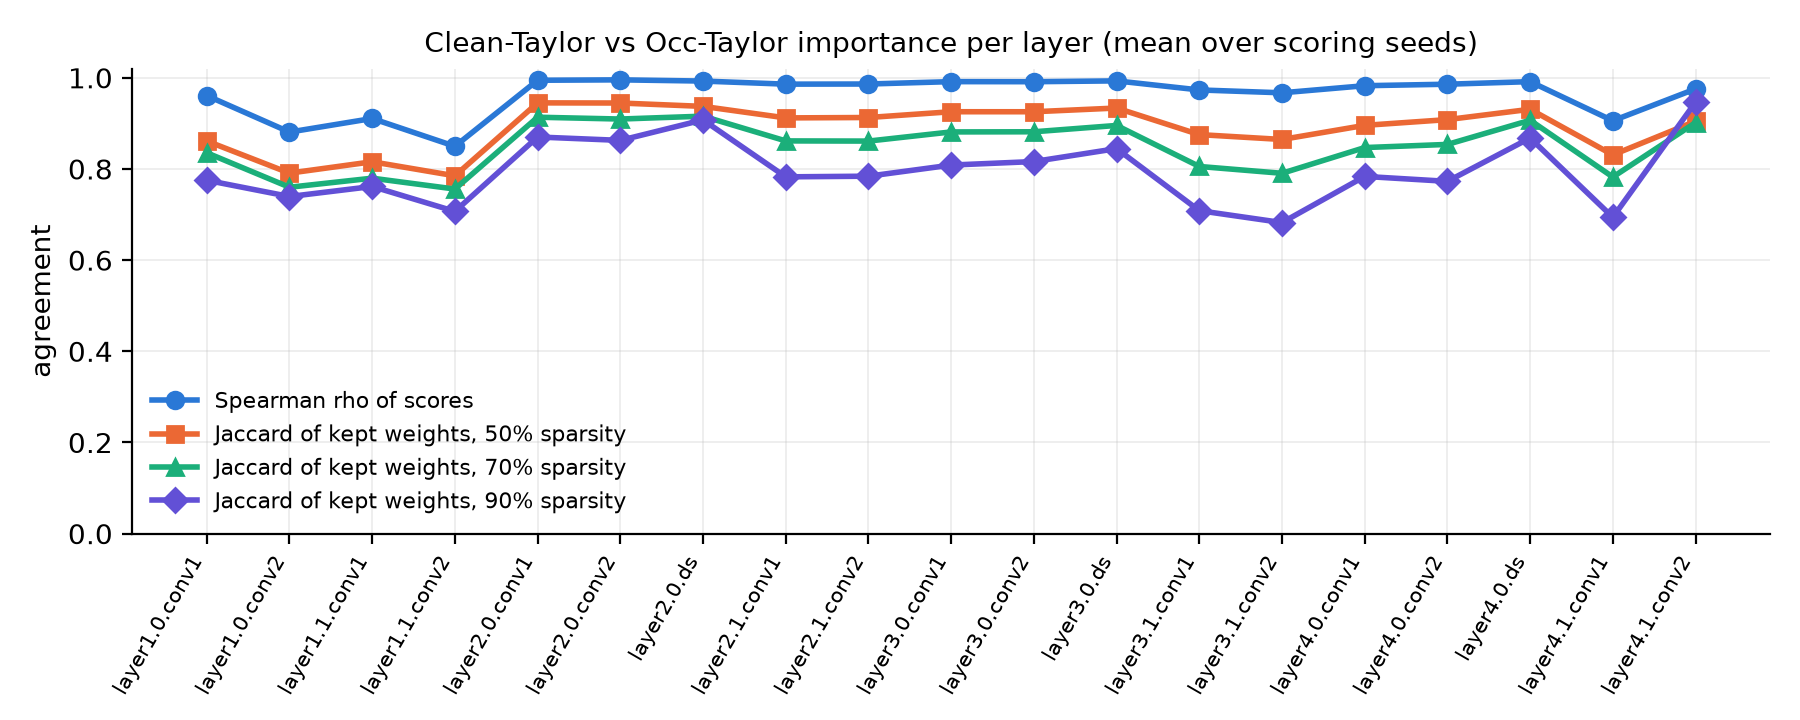

Values plotted in this chart, from the file beside it:
layer, weights, spearman, occ_over_clean_mean, jaccard_keep_0.5, jaccard_keep_0.7, jaccard_keep_0.9, scoring_seed
layer1.0.conv1, 36864, 0.9615, 2.065, 0.8611, 0.8331, 0.7777, 42
layer1.0.conv2, 36864, 0.8807, 2.097, 0.7912, 0.7589, 0.7358, 42
layer1.1.conv1, 36864, 0.913, 1.987, 0.8178, 0.7828, 0.7653, 42
layer1.1.conv2, 36864, 0.8501, 2.005, 0.7853, 0.7551, 0.7085, 42
layer2.0.conv1, 73728, 0.9946, 1.764, 0.9449, 0.9135, 0.8734, 42
layer2.0.conv2, 147456, 0.9956, 1.702, 0.9456, 0.9101, 0.8628, 42
layer2.0.downsample.0, 8192, 0.9928, 1.794, 0.9366, 0.9173, 0.9047, 42
layer2.1.conv1, 147456, 0.9861, 1.752, 0.9119, 0.8622, 0.7821, 42
layer2.1.conv2, 147456, 0.9865, 1.706, 0.9141, 0.8626, 0.7882, 42
layer3.0.conv1, 294912, 0.9914, 1.726, 0.9253, 0.8805, 0.8102, 42
layer3.0.conv2, 589824, 0.9914, 1.69, 0.9253, 0.8816, 0.8155, 42
layer3.0.downsample.0, 32768, 0.9932, 1.743, 0.933, 0.8948, 0.8446, 42
layer3.1.conv1, 589824, 0.9731, 1.732, 0.8755, 0.8061, 0.7096, 42
layer3.1.conv2, 589824, 0.9669, 1.696, 0.8645, 0.7906, 0.6827, 42
layer4.0.conv1, 1179648, 0.9821, 1.82, 0.8949, 0.8452, 0.7813, 42
layer4.0.conv2, 2359296, 0.9851, 1.738, 0.9065, 0.8512, 0.7691, 42
layer4.0.downsample.0, 131072, 0.9913, 1.705, 0.9303, 0.9081, 0.8664, 42
layer4.1.conv1, 2359296, 0.9057, 1.779, 0.8284, 0.7812, 0.6946, 42
layer4.1.conv2, 2359296, 0.9751, 1.741, 0.9038, 0.9018, 0.948, 42
layer1.0.conv1, 36864, 0.9611, 2.013, 0.8626, 0.8361, 0.7772, 43
layer1.0.conv2, 36864, 0.8836, 2.026, 0.7938, 0.7641, 0.7453, 43
layer1.1.conv1, 36864, 0.9118, 1.922, 0.8172, 0.7803, 0.7586, 43
layer1.1.conv2, 36864, 0.8515, 1.935, 0.7873, 0.7597, 0.7104, 43
layer2.0.conv1, 73728, 0.9949, 1.695, 0.9465, 0.9168, 0.8692, 43
layer2.0.conv2, 147456, 0.9958, 1.629, 0.9454, 0.9115, 0.8691, 43
layer2.0.downsample.0, 8192, 0.993, 1.712, 0.938, 0.9188, 0.918, 43
layer2.1.conv1, 147456, 0.9866, 1.684, 0.9139, 0.8637, 0.7842, 43
layer2.1.conv2, 147456, 0.9872, 1.634, 0.9152, 0.8658, 0.7903, 43
layer3.0.conv1, 294912, 0.9924, 1.649, 0.9291, 0.8868, 0.8166, 43
layer3.0.conv2, 589824, 0.992, 1.613, 0.9286, 0.8859, 0.8226, 43
layer3.0.downsample.0, 32768, 0.9937, 1.67, 0.9357, 0.899, 0.8482, 43
layer3.1.conv1, 589824, 0.9745, 1.672, 0.8774, 0.8087, 0.7136, 43
layer3.1.conv2, 589824, 0.9682, 1.62, 0.8673, 0.7941, 0.6867, 43
layer4.0.conv1, 1179648, 0.9839, 1.731, 0.8993, 0.8519, 0.7911, 43
layer4.0.conv2, 2359296, 0.9867, 1.655, 0.9108, 0.8577, 0.7798, 43
layer4.0.downsample.0, 131072, 0.9922, 1.638, 0.9336, 0.9095, 0.8732, 43
layer4.1.conv1, 2359296, 0.9096, 1.714, 0.8344, 0.788, 0.7058, 43
layer4.1.conv2, 2359296, 0.977, 1.654, 0.9071, 0.9061, 0.95, 43
layer1.0.conv1, 36864, 0.96, 2.079, 0.8603, 0.837, 0.7704, 44
layer1.0.conv2, 36864, 0.8784, 2.099, 0.7875, 0.7567, 0.7374, 44
layer1.1.conv1, 36864, 0.9073, 1.986, 0.8123, 0.7761, 0.7607, 44
layer1.1.conv2, 36864, 0.8475, 2, 0.7822, 0.7529, 0.7018, 44
layer2.0.conv1, 73728, 0.9943, 1.75, 0.9435, 0.9102, 0.8677, 44
layer2.0.conv2, 147456, 0.9951, 1.67, 0.9428, 0.9069, 0.8561, 44
layer2.0.downsample.0, 8192, 0.9925, 1.764, 0.9371, 0.9113, 0.9002, 44
layer2.1.conv1, 147456, 0.9854, 1.725, 0.9102, 0.8587, 0.7817, 44
layer2.1.conv2, 147456, 0.9852, 1.685, 0.9093, 0.855, 0.7738, 44
layer3.0.conv1, 294912, 0.9908, 1.699, 0.9221, 0.8763, 0.7988, 44
layer3.0.conv2, 589824, 0.9908, 1.662, 0.9226, 0.8772, 0.8106, 44
layer3.0.downsample.0, 32768, 0.9927, 1.731, 0.9322, 0.8926, 0.841, 44
layer3.1.conv1, 589824, 0.9723, 1.715, 0.8732, 0.8015, 0.7022, 44
layer3.1.conv2, 589824, 0.966, 1.667, 0.8622, 0.7868, 0.6776, 44
layer4.0.conv1, 1179648, 0.9818, 1.794, 0.8927, 0.8437, 0.7785, 44
layer4.0.conv2, 2359296, 0.9858, 1.71, 0.9074, 0.8526, 0.7694, 44
layer4.0.downsample.0, 131072, 0.9911, 1.694, 0.9289, 0.9029, 0.8639, 44
layer4.1.conv1, 2359296, 0.902, 1.727, 0.8297, 0.7776, 0.6814, 44
layer4.1.conv2, 2359296, 0.9748, 1.712, 0.9034, 0.8971, 0.942, 44
